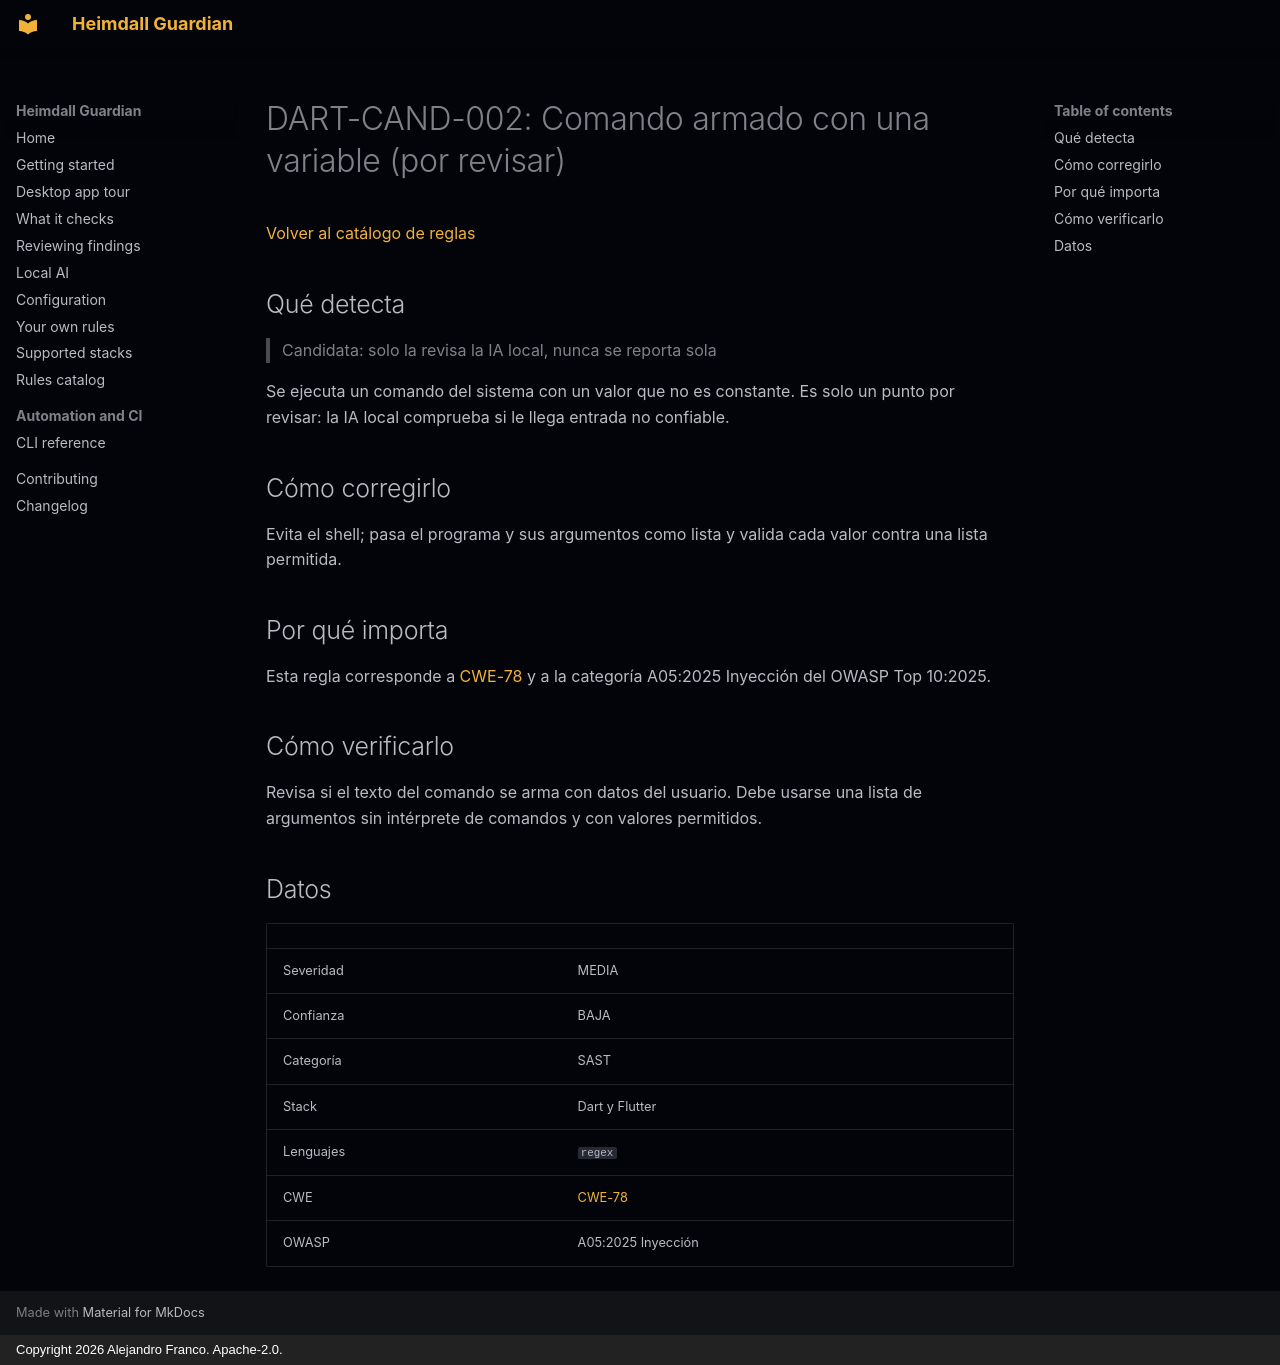

repository: jafrancov/heimdall-guardian · page: rules/DART-CAND-002.es/index.html · generator: mkdocs · copyright: Copyright 2026 Alejandro Franco. Apache-2.0.

# DART-CAND-002: Comando armado con una variable (por revisar)

[Volver al catálogo de reglas](index.es.md)

## Qué detecta

> Candidata: solo la revisa la IA local, nunca se reporta sola

Se ejecuta un comando del sistema con un valor que no es constante. Es solo un punto por revisar: la IA local comprueba si le llega entrada no confiable.

## Cómo corregirlo

Evita el shell; pasa el programa y sus argumentos como lista y valida cada valor contra una lista permitida.

## Por qué importa

Esta regla corresponde a [CWE-78](https://cwe.mitre.org/data/definitions/78.html) y a la categoría A05:2025 Inyección del OWASP Top 10:2025.

## Cómo verificarlo

Revisa si el texto del comando se arma con datos del usuario. Debe usarse una lista de argumentos sin intérprete de comandos y con valores permitidos.

## Datos

| | |
|---|---|
| Severidad | MEDIA |
| Confianza | BAJA |
| Categoría | SAST |
| Stack | Dart y Flutter |
| Lenguajes | `regex` |
| CWE | [CWE-78](https://cwe.mitre.org/data/definitions/78.html) |
| OWASP | A05:2025 Inyección |
